Labelled photos from "images", an image-classification folder in qasim418/Chocolathon. The possible labels are: cocoa shot amaretto, cocoa shot bourbon, cocoa shot chocolate cake, cocoa shot old fashioned, cocoa shot tequila, cocoa shot whiskey, truffle amaretto, truffle bananas foster, truffle brownie batter, truffle caramel apple cider, truffle champagne, truffle cheesecake, truffle confetti cake, truffle cookies and cream, truffle creamsicle, truffle creme brulee, truffle dulce de leche, truffle espresso martini, truffle grey salt caramel, truffle key lime pie, truffle lemon, truffle manhattan, truffle maple cream, truffle peanut butter caramel, truffle pineapple moscato, truffle pistachio, truffle pumpkin spice latte, truffle raspberry, truffle s mores, truffle salted caramel, truffle strawberry shortcake, truffle tea honey, truffle turtle.

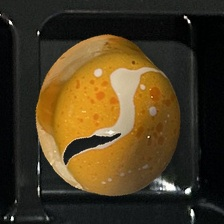
Label: truffle creamsicle

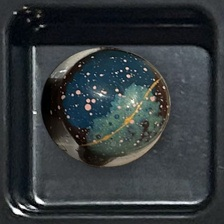
Label: truffle tea honey

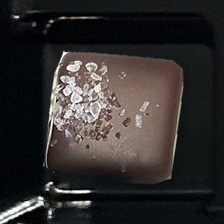
Label: truffle grey salt caramel

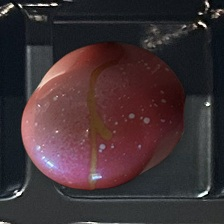
Label: truffle pineapple moscato

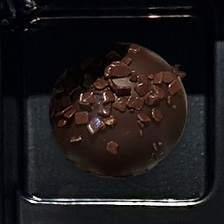
Label: cocoa shot chocolate cake

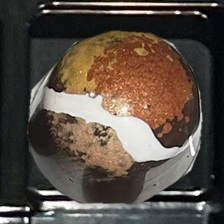
Label: truffle s mores
